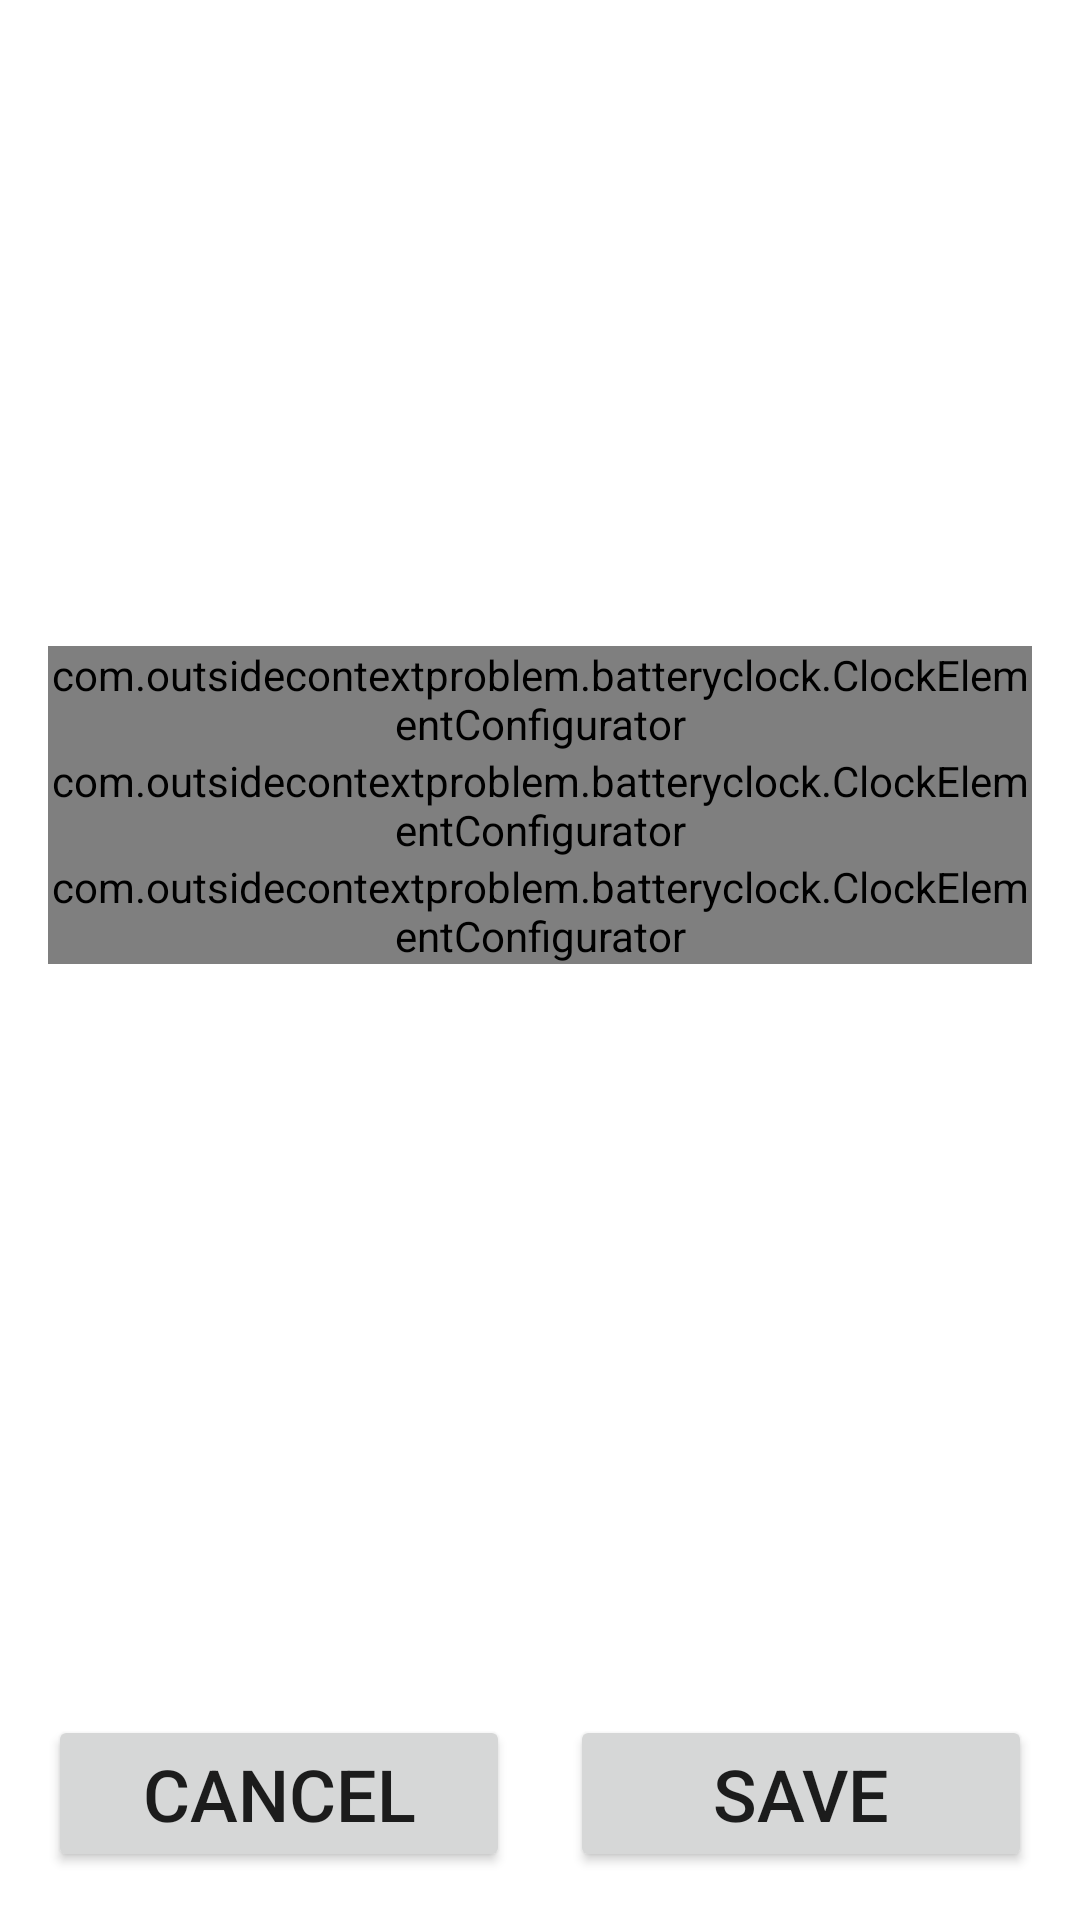

Layout XML and referenced resources for this Android screen:
<!-- AndroidManifest.xml: application theme Theme.BatteryClock -->
<!-- res/layout/battery_clock_widget_configure.xml -->
<?xml version="1.0" encoding="utf-8"?>
<LinearLayout xmlns:android="http://schemas.android.com/apk/res/android"
    xmlns:app="http://schemas.android.com/apk/res-auto"
    android:layout_width="match_parent"
    android:layout_height="match_parent"
    android:orientation="vertical"
    android:padding="16dp">

    <ImageView
        android:id="@+id/imageClock"
        android:layout_width="match_parent"
        android:layout_height="0dp"
        android:layout_weight=".3"/>

    <ScrollView
        android:layout_width="match_parent"
        android:layout_height="0dp"
        android:layout_weight=".5">

        <androidx.constraintlayout.widget.ConstraintLayout
            android:layout_width="match_parent"
            android:layout_height="wrap_content">

            <com.outsidecontextproblem.batteryclock.ClockElementConfigurator
                android:id="@+id/configuratorBattery"
                android:layout_width="match_parent"
                android:layout_height="wrap_content"
                app:layout_constraintTop_toTopOf="parent" />

            <com.outsidecontextproblem.batteryclock.ClockElementConfigurator
                android:id="@+id/configuratorBezel"
                android:layout_width="match_parent"
                android:layout_height="wrap_content"
                app:layout_constraintTop_toBottomOf="@id/configuratorBattery" />

            <com.outsidecontextproblem.batteryclock.ClockElementConfigurator
                android:id="@+id/configuratorTicks"
                android:layout_width="match_parent"
                android:layout_height="wrap_content"
                app:layout_constraintTop_toBottomOf="@id/configuratorBezel" />

        </androidx.constraintlayout.widget.ConstraintLayout>

    </ScrollView>

    <LinearLayout
        android:layout_width="match_parent"
        android:layout_height="wrap_content"
        android:orientation="horizontal">

        <Button
            android:id="@+id/buttonCancel"
            android:layout_weight=".5"
            android:layout_width="0dp"
            android:layout_height="wrap_content"
            android:layout_marginTop="24dp"
            android:text="@string/cancel"
            android:textSize="24sp"
            app:layout_constraintEnd_toEndOf="parent"
            app:layout_constraintHorizontal_bias="0.0"
            app:layout_constraintStart_toStartOf="parent"
            app:layout_constraintTop_toBottomOf="@+id/configuratorTicks" />

        <Space
            android:layout_width="20dp"
            android:layout_height="0dp" />

        <Button
            android:id="@+id/buttonAdd"
            android:layout_weight=".5"
            android:layout_width="0dp"
            android:layout_height="wrap_content"
            android:layout_marginTop="24dp"
            android:text="@string/done_button"
            android:textSize="24sp"
            app:layout_constraintEnd_toEndOf="parent"
            app:layout_constraintHorizontal_bias="0.0"
            app:layout_constraintStart_toStartOf="parent"
            app:layout_constraintTop_toBottomOf="@+id/configuratorTicks" />

    </LinearLayout>

</LinearLayout>
<!-- resources referenced by this layout -->
<resources>
  <string name="cancel">Cancel</string>
  <string name="done_button">Save</string>
  <style name="Theme.BatteryClock" parent="Theme.MaterialComponents.DayNight.DarkActionBar">
          
          <item name="colorPrimary">@color/purple_500</item>
          <item name="colorPrimaryVariant">@color/purple_700</item>
          <item name="colorOnPrimary">@color/white</item>
          
          <item name="colorSecondary">@color/teal_200</item>
          <item name="colorSecondaryVariant">@color/teal_700</item>
          <item name="colorOnSecondary">@color/black</item>
          
          <item name="android:statusBarColor">?attr/colorPrimaryVariant</item>
          
      </style>
  <!-- not gathered from this repository: default colours our renderer supplied (Android Studio template values) -->
  <color name="purple_500">#FF6200EE</color>
  <color name="purple_700">#FF3700B3</color>
  <color name="teal_200">#FF03DAC5</color>
  <color name="teal_700">#FF018786</color>
  <color name="black">#FF000000</color>
  <color name="white">#FFFFFFFF</color>
</resources>
